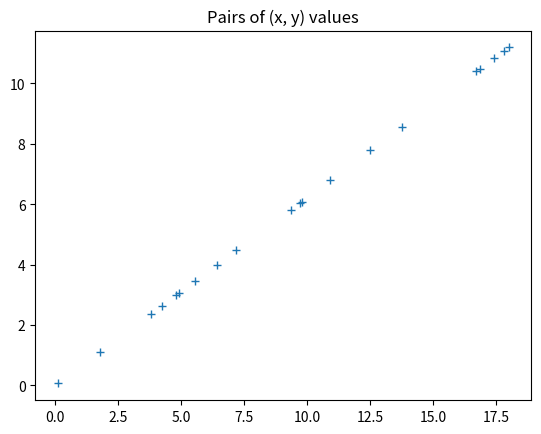
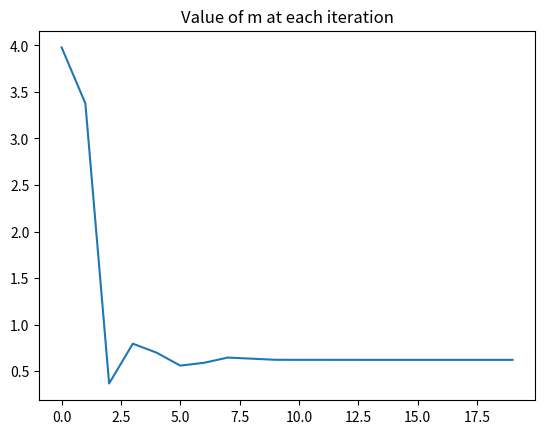
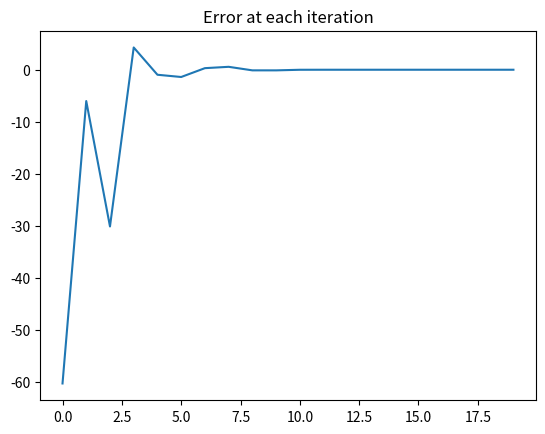
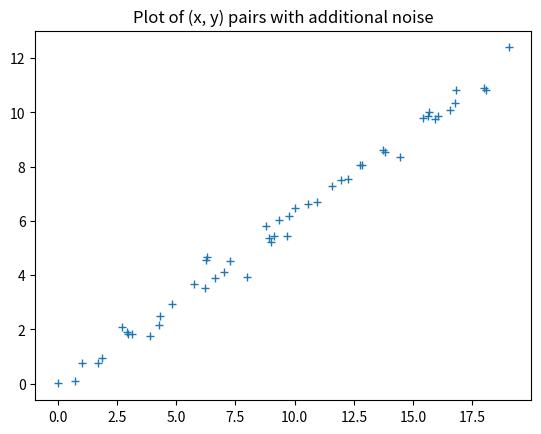
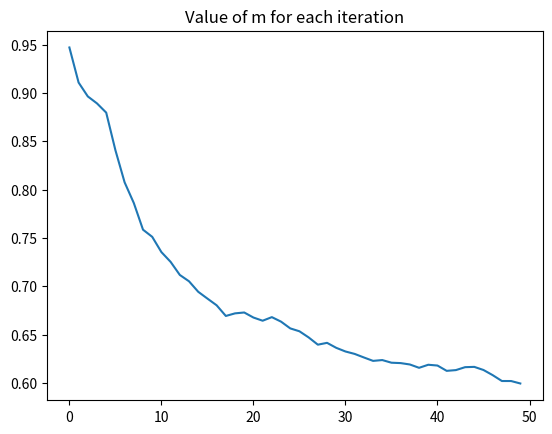
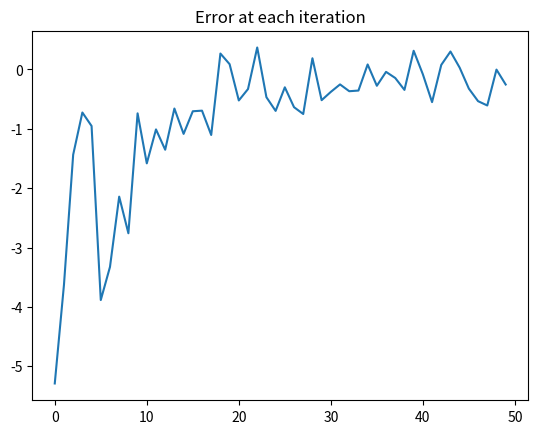

Here is the Python script that generated these plots, in order:
import random, matplotlib.pyplot as plt
import math, numpy as np

# This is the 'hidden' parameter that the model does not know
M = 0.621371

# We generate n points (x, y) that follow the relationship y=Mx
n = 20
max_x = 20
rng = np.random.default_rng()
x_vals = rng.uniform(0, max_x, size = n)
y_vals = M*x_vals

plt.plot(x_vals, y_vals, '+')
plt.title("Pairs of (x, y) values")
plt.show()

#Set initial values
m = 0.5
L = 0.1

for i in range(n):
    print(f"Current guess m = {m:.5f}")
    x = x_vals[i]
    y = y_vals[i]
    E = y - m*x
    m = m + L*E
    
print(f"Final guess m = {m:.5f}")

#Set initial values
m = 10
L = 0.1
n = len(x_vals)
m_vals = []
errors = []
for i in range(n):
    x = x_vals[i]
    y = y_vals[i]
    e = y - m*x
    m = m + L*e
    errors.append(e)
    m_vals.append(m)

plt.plot(m_vals)
plt.title("Value of m at each iteration")
plt.show()
plt.plot(errors)
plt.title("Error at each iteration")
plt.show()

# This is the 'hidden' parameter that the model does not know
M = 0.621371

# We generate some points (x, y) that follow the relationship y=Mx, on average, but with additional noise in each single (x, y) pair
n = 50
max_x = 20

rng = np.random.default_rng()
x_vals = rng.uniform(0, max_x, size = n)

# We use a normal distribution to add some noise to the y values.
# The y_noise variable sets the variance for the normal distribution - increasing this will cause the data to be more spread out.
y_noise = 0.3
y_vals = M*x_vals + rng.normal(0, y_noise, size=n)

# The plot should show that the values are now spread out and not on a single line.
plt.plot(x_vals, y_vals, '+')
plt.title("Plot of (x, y) pairs with additional noise")
plt.show()

# The function train() takes the following arguments:
# m = initial guess for m
# L = learning rate
# x_vals, y_vals = numpy arrays for x and y values

def train(m, L, x_vals, y_vals):
    errors = []
    m_vals = []
 
    for i in range(len(x_vals)):
        x = x_vals[i]
        y = y_vals[i]
        e = y - m*x
        m = m+L*e
        errors.append(e)
        m_vals.append(m)
    return m, m_vals, errors

# Now we call our train() function with initial values and training data
m, m_vals, errors = train(1, 0.01, x_vals, y_vals)
print(f"Final value of m = {m:.5f}")

# Plot the m values to visualize convergence
plt.plot(m_vals)
plt.title("Value of m for each iteration")
plt.show()

# Plot the errors to visualize convergence
plt.plot(errors)
plt.title("Error at each iteration")
plt.show()
